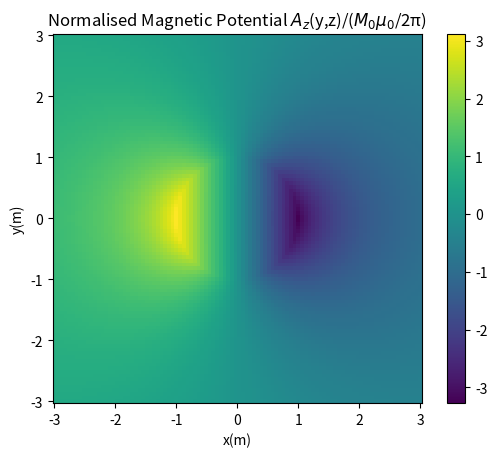
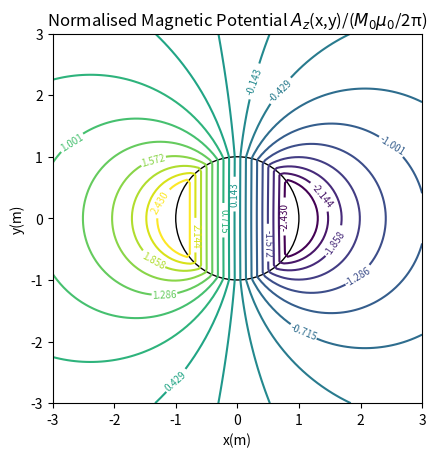
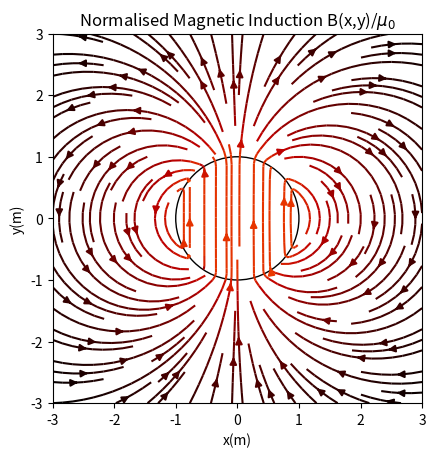
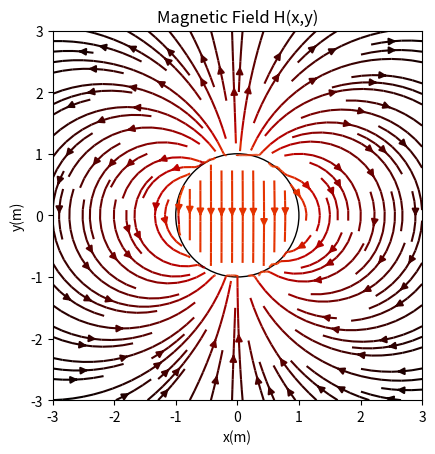

These figures' Python source, in order:
import matplotlib.pyplot as plt
import matplotlib.cm as cm
import numpy as np
import math

#constants
a=1
M0=1
levels=2.7*np.linspace(-0.9,0.9,num=18)

#Axes
N=100

xmin=-3*a
xmax=3*a
xx=np.linspace(xmin,xmax,N)

ymin=-3*a
ymax=3*a
yy=np.linspace(ymin,ymax,N)

X,Y=np.meshgrid(xx,yy)

#function for Az
def Az(x,y):
    r=np.sqrt(x**2+y**2)
    theta=np.arctan2(y,x)
    phimin=0
    phimax=2*math.pi
    Nphi=200
    dphi=(phimax-phimin)/Nphi
    phi=np.linspace(phimin,phimax,Nphi)
    res=0
    for i in phi:
        res+=dphi*np.cos(i)*np.log(a/np.sqrt(r**2+a**2-2*r*a*np.cos(theta-i)))
    return -a*res

#functions for B
def Bx(x,y):
    r=np.sqrt(x**2+y**2)
    theta=np.arctan2(y,x)
    phimin=0
    phimax=2*math.pi
    Nphi=200
    dphi=(phimax-phimin)/Nphi
    phi=np.linspace(phimin,phimax,Nphi)
    res=0
    for i in phi:
        res+=dphi*np.cos(i)*(y-a*np.sin(i))/(r**2+a**2-2*r*a*np.cos(theta-i))
    return a*M0*res/(2*math.pi)

def By(x,y):
    r=np.sqrt(x**2+y**2)
    theta=np.arctan2(y,x)
    phimin=0
    phimax=2*math.pi
    Nphi=200
    dphi=(phimax-phimin)/Nphi
    phi=np.linspace(phimin,phimax,Nphi)
    res=0
    for i in phi:
        res+=dphi*np.cos(i)*(x-a*np.cos(i))/(r**2+a**2-2*r*a*np.cos(theta-i))
    return -a*M0*res/(2*math.pi)

#functions for H
def Hx(x,y):
    return Bx(x,y)

def Hy(x,y):
    r=np.sqrt(x**2+y**2)
    condlist=[r<a,r>a]
    choicelist=[By(x,y)-M0,By(x,y)]
    return np.select(condlist,choicelist)

#PLOTS
#surface plot of Az
fig1,ax1=plt.subplots()
p1=ax1.pcolormesh(X,Y,Az(X,Y))
ax1.set_aspect('equal','box')
ax1.set_title('Normalised Magnetic Potential $A_z$(y,z)/($M_0μ_0$/2π)')
cb1=fig1.colorbar(p1)
ax1.set_xlabel('x(m)')
ax1.set_ylabel('y(m)')

#contour lines of Az
fig2,ax2=plt.subplots()
p2=ax2.contour(X,Y,Az(X,Y),levels)
ax2.clabel(p2, inline=True, fontsize=7)
c2=plt.Circle((0,0),a,fill=False)
ax2.add_artist(c2)
ax2.set_aspect('equal','box')
ax2.set_title('Normalised Magnetic Potential $A_z$(x,y)/($M_0μ_0$/2π)')
ax2.set_xlabel('x(m)')
ax2.set_ylabel('y(m)')

#streamplot of B
fig3,ax3=plt.subplots()
p3=ax3.streamplot(X,Y,Bx(X,Y),By(X,Y),density=1.2,color=np.log10(np.sqrt(Bx(X,Y)**2+By(X,Y)**2)),cmap=cm.gist_heat)
c3=plt.Circle((0,0),a,fill=False)
ax3.add_artist(c3)
ax3.set_aspect('equal','box')
ax3.set_title('Normalised Magnetic Induction B(x,y)/$μ_0$')
ax3.set_xlabel('x(m)')
ax3.set_ylabel('y(m)')

#streamplot of H
fig4,ax4=plt.subplots()
p4=ax4.streamplot(X,Y,Hx(X,Y),Hy(X,Y),density=1.2,color=np.log10(np.sqrt(Hx(X,Y)**2+Hy(X,Y)**2)),cmap=cm.gist_heat)
c4=plt.Circle((0,0),a,fill=False)
ax4.add_artist(c4)
ax4.set_aspect('equal','box')
ax4.set_title('Magnetic Field H(x,y)')
ax4.set_xlabel('x(m)')
ax4.set_ylabel('y(m)')

plt.show()
